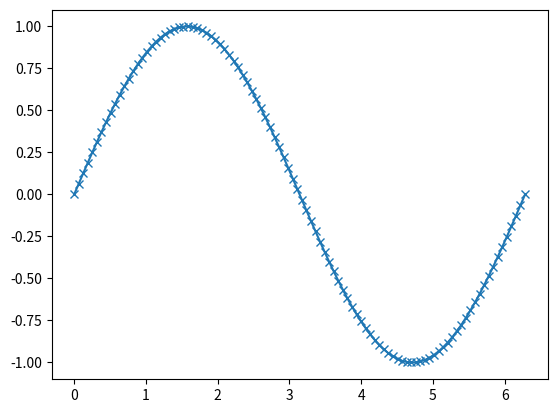

This chart was generated by the following Python code: (Note: this script raises an exception after producing the figure.)
import numpy as np

x = np.array([[1,2,3],[4,5,6]])
print("x:\n{}".format(x))

import matplotlib.pyplot as plt

# Genera una secuencia de números de 0 a 2pi
x = np.linspace(0,2*np.pi,100)

# Crea un arreglo para la función f(x) = sin(x)
fx = np.sin(x)

# Grafica la función
plt.plot(x, fx, marker="x")

import pandas as pd

# Crea un conjunto de datos simple
data = {'Nombre': ["Juan","Ana","Pedro","Claudia"],
        'Carrera': ["Ingeniería en energías renovables","Neurociencias","Tecnología","Ciencias de la tierra"],
        'Edad': [20,21,23,22]
}

data_pandas = pd.DataFrame(data)
display(data_pandas)

display(data_pandas[data_pandas.Edad > 21])